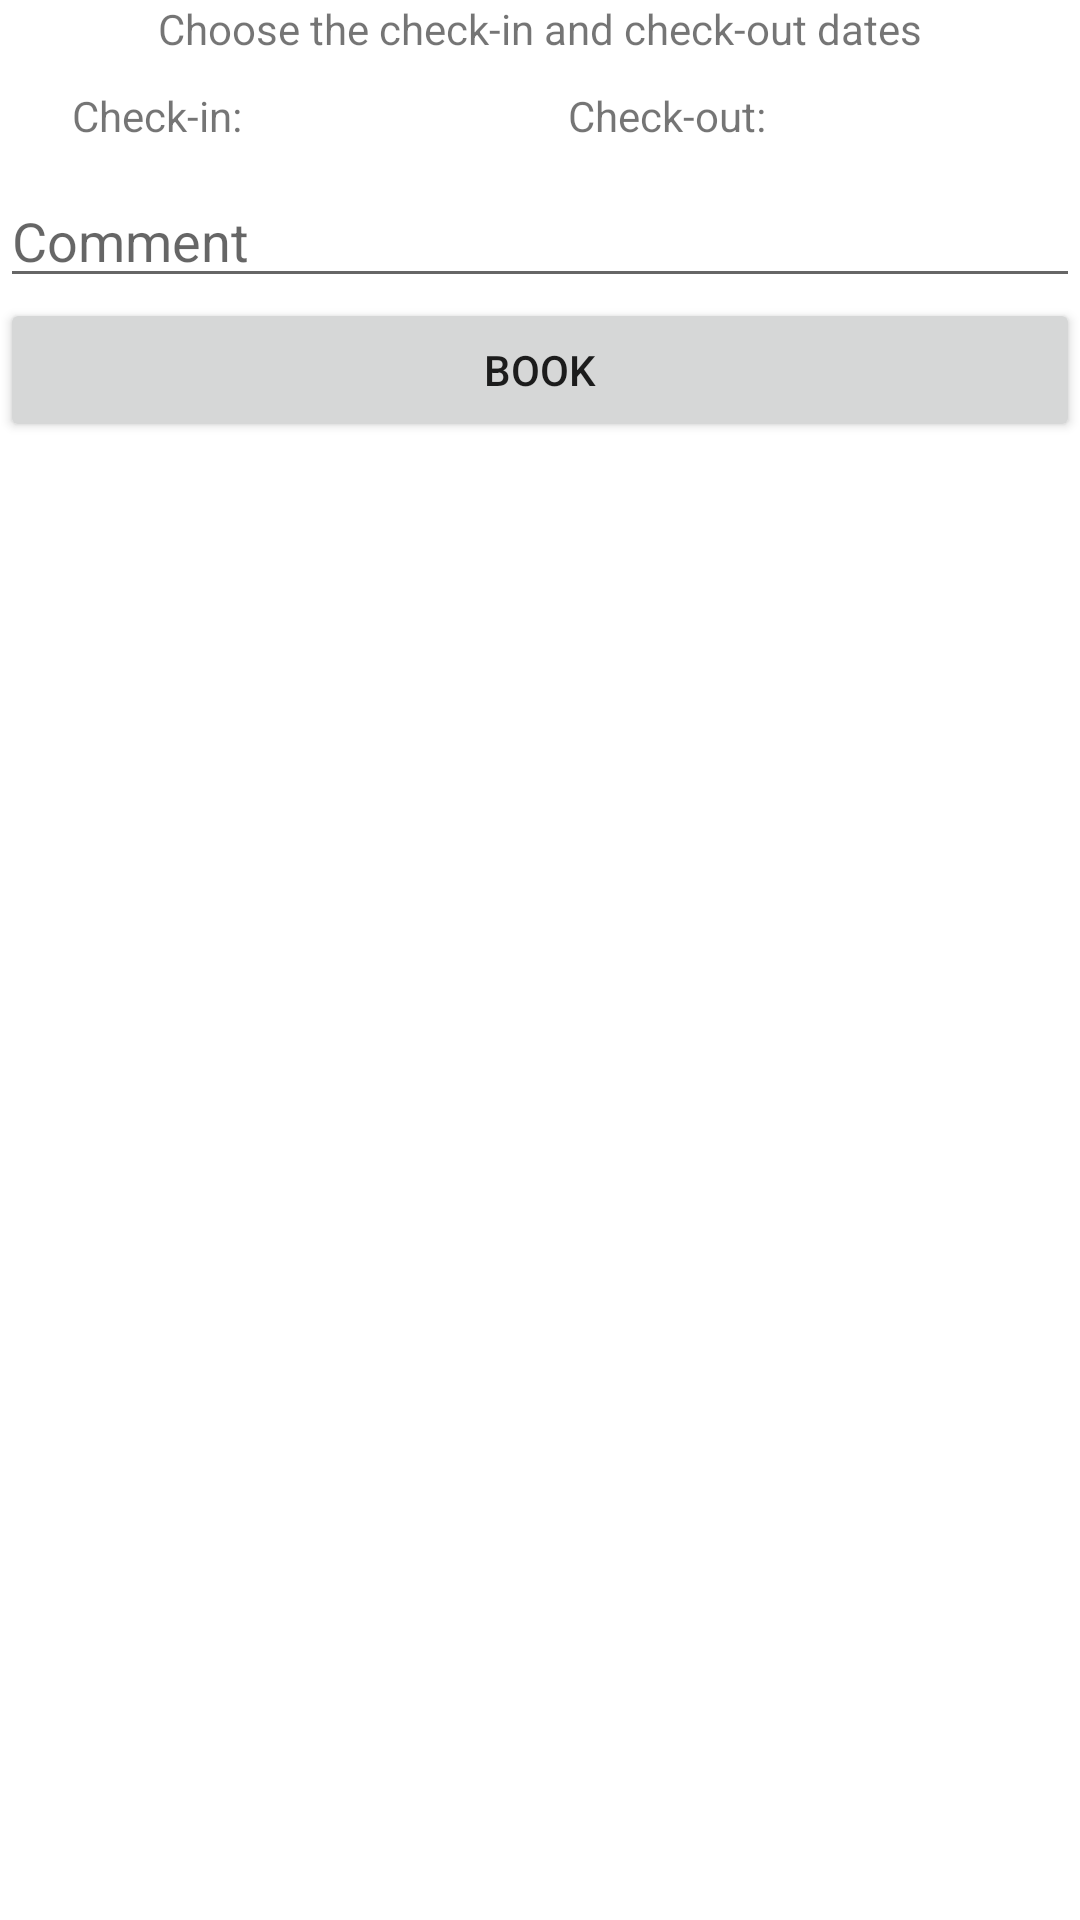

Layout XML and referenced resources for this Android screen:
<!-- AndroidManifest.xml: application theme Theme.MobileApp -->
<!-- res/layout/booking_fragment.xml -->
<?xml version="1.0" encoding="utf-8"?>
<LinearLayout
    xmlns:android="http://schemas.android.com/apk/res/android"
    android:layout_width="match_parent"
    android:layout_height="wrap_content"
    android:orientation="vertical"
    android:layout_centerInParent="true"
    >

    <LinearLayout
        android:layout_width="match_parent"
        android:layout_height="wrap_content"
        android:orientation="horizontal"
        android:gravity="center_vertical"
        >

        <TextView
            android:id="@+id/textview12"
            android:layout_width="0dp"
            android:layout_height="wrap_content"
            android:layout_weight="1"
            android:gravity="center"
            android:text="Choose the check-in and check-out dates" />

    </LinearLayout>

    <LinearLayout
        android:layout_width="match_parent"
        android:layout_height="wrap_content"
        android:orientation="horizontal"
        android:padding="10dp"
        android:id="@+id/dateRange">

        <TextView
            android:id="@+id/textview1"
            android:layout_width="0dp"
            android:layout_height="wrap_content"
            android:layout_weight="1"
            android:gravity="center"
            android:text="Check-in:" />

        <TextView
            android:id="@+id/textview2"
            android:layout_width="0dp"
            android:layout_height="wrap_content"
            android:layout_weight="1"
            android:text=""/>

        <TextView
            android:id="@+id/textview3"
            android:layout_width="0dp"
            android:layout_height="wrap_content"
            android:layout_weight="1"
            android:gravity="center"
            android:text="Check-out:" />

        <TextView
            android:id="@+id/textview4"
            android:layout_width="0dp"
            android:layout_height="wrap_content"
            android:layout_weight="1"
            android:text=""/>

    </LinearLayout>

    <EditText
        android:id="@+id/comment"
        android:layout_width="match_parent"
        android:layout_height="wrap_content"
        android:hint="Comment"
        android:visibility="visible"/>
    <Button
        android:id="@+id/book"
        android:layout_width="match_parent"
        android:layout_height="wrap_content"
        android:text="Book"/>

</LinearLayout>
<!-- resources referenced by this layout -->
<resources>
  <style name="Theme.MobileApp" parent="Theme.MaterialComponents.DayNight">
          
          <item name="windowActionBar">false</item>
          <item name="windowNoTitle">true</item>
  
  
  
  
  
  
  
  
          <item name="colorPrimary">@color/green_500</item>
          <item name="colorPrimaryVariant">@color/green_700</item>
          <item name="colorOnPrimary">@color/white</item>
          
          <item name="colorSecondary">@color/blue_200</item>
          <item name="colorSecondaryVariant">@color/blue_700</item>
          <item name="colorOnSecondary">@color/white</item>
  
  
  
          
          <item name="android:statusBarColor">?attr/colorPrimaryVariant</item>
          
      </style>
  <color name="green_500">#FF4CAF50</color>
  <color name="green_700">#FF388E3C</color>
  <color name="white">#FFFFFF</color>
  <color name="blue_200">#FF90CAF9</color>
  <color name="blue_700">#FF1976D2</color>
</resources>
